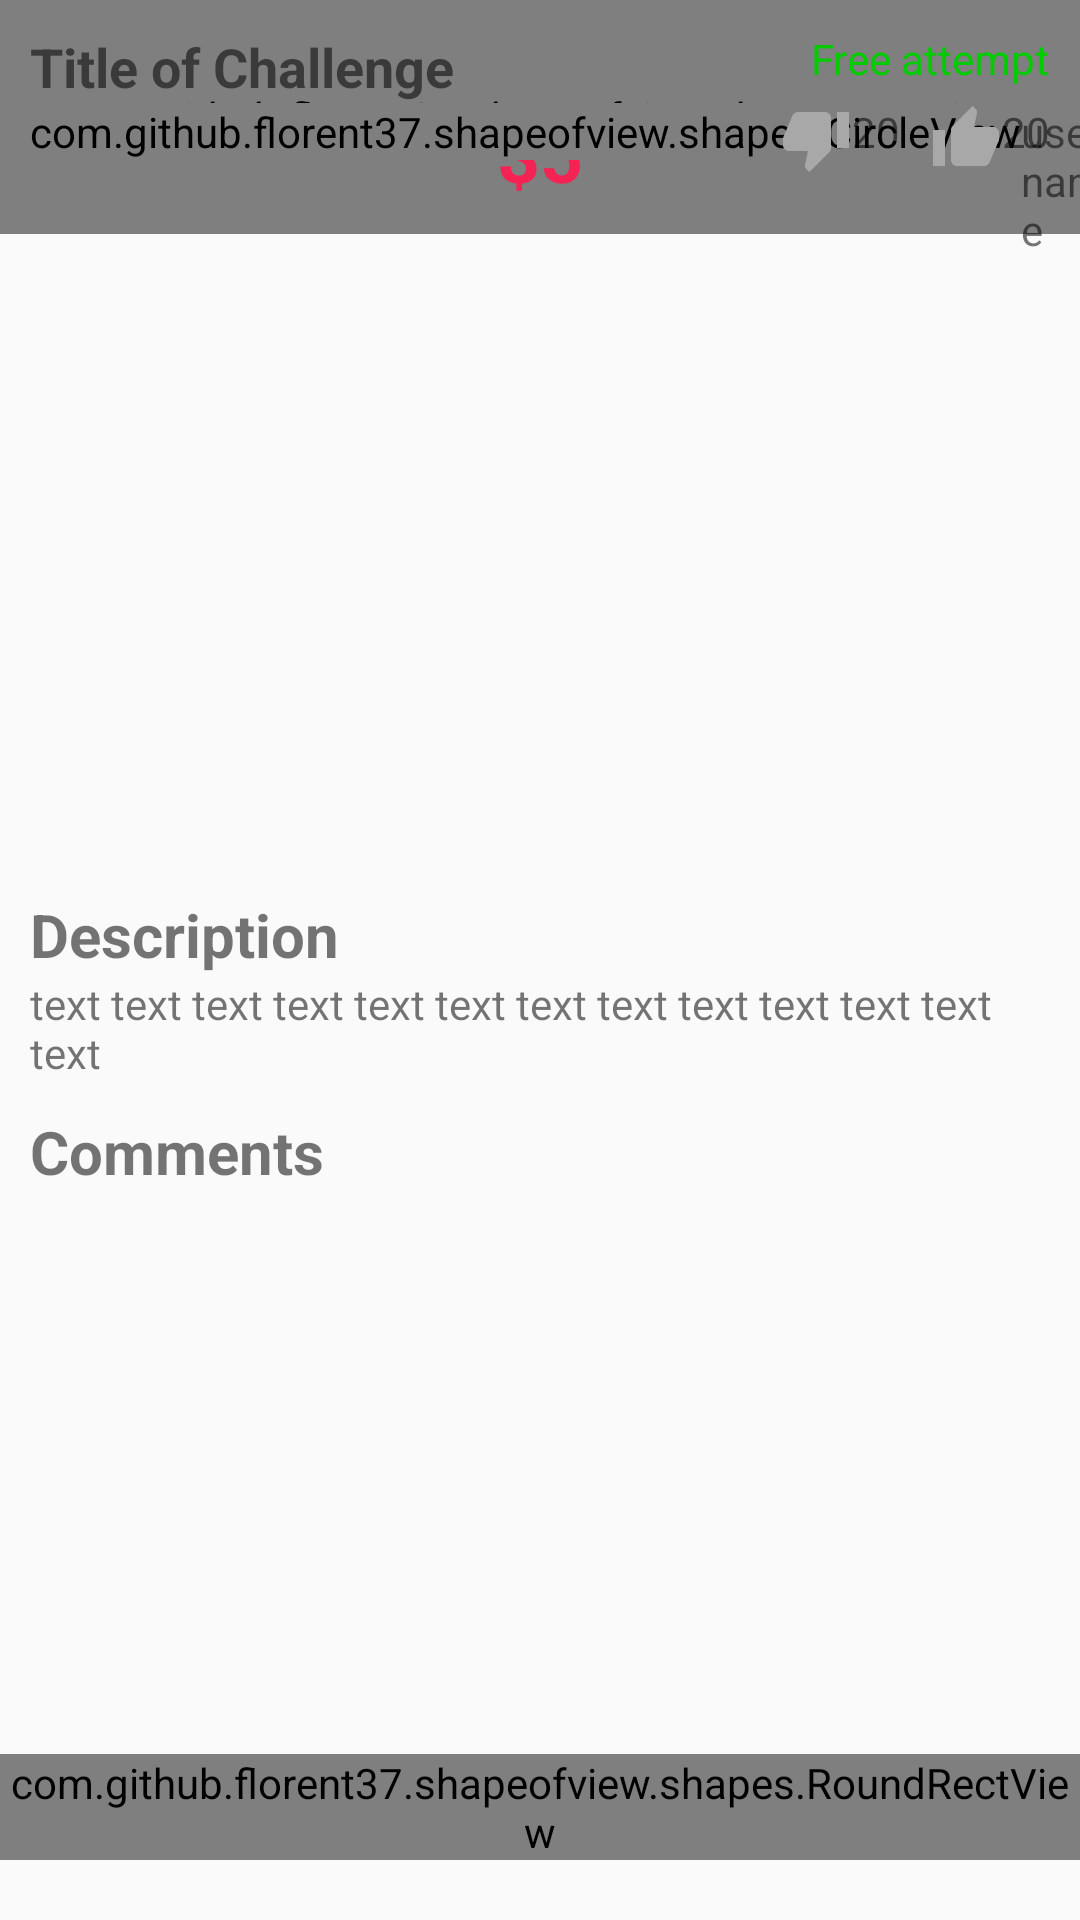

This screen was rendered from an Android layout file. Write that file and the resources it references.
<!-- AndroidManifest.xml: application theme AppTheme -->
<!-- res/layout/fragment_challenge_details_scene2.xml -->
<?xml version="1.0" encoding="utf-8"?>
<layout xmlns:app="http://schemas.android.com/apk/res-auto">

    <data>

    </data>

    <android.support.constraint.ConstraintLayout xmlns:android="http://schemas.android.com/apk/res/android"
        android:layout_width="match_parent"
        android:layout_height="match_parent">

        <com.github.florent37.shapeofview.shapes.ArcView
            android:id="@+id/challenge_curve_outline"
            android:layout_width="match_parent"
            android:layout_height="78dp"
            app:layout_constraintTop_toTopOf="parent"
            app:shape_arc_position="bottom"
            app:shape_arc_height="0dp"
            app:shape_arc_cropDirection="outside"

            >
            <FrameLayout
                android:layout_width="match_parent"
                android:layout_height="match_parent"
                android:background="#eee">
            </FrameLayout>
        </com.github.florent37.shapeofview.shapes.ArcView>

        <TextView
            android:id="@+id/challenge_title"
            android:layout_width="match_parent"
            android:layout_height="wrap_content"
            android:layout_marginLeft="10dp"
            android:layout_marginTop="10dp"
            android:text="Title of Challenge"
            android:textSize="18dp"
            android:textStyle="bold"
            app:layout_constraintTop_toTopOf="parent" />

        <TextView
            android:id="@+id/challenge_date_time"
            android:layout_width="wrap_content"
            android:layout_height="wrap_content"
            android:layout_margin="10dp"
            app:layout_constraintLeft_toRightOf="parent"
            app:layout_constraintTop_toTopOf="parent"
            android:text="2019-4-5 8:22"
            />

        <TextView
            android:id="@+id/challenge_free_attempt"
            android:layout_width="wrap_content"
            android:layout_height="wrap_content"
          
            android:textColor="#00cc00"
            android:layout_margin="10dp"
            app:layout_constraintRight_toRightOf="parent"
            app:layout_constraintTop_toTopOf="parent"
            android:text="Free attempt" />

        <TextView
            android:id="@+id/challenge_category"
            android:layout_width="wrap_content"
            android:layout_height="wrap_content"
            android:layout_marginLeft="10dp"
            android:text="Category"
            app:layout_constraintRight_toLeftOf="parent"
            app:layout_constraintTop_toBottomOf="@id/challenge_title" 
            android:visibility="visible"/>

        <TextView
            android:id="@+id/challenge_price"
            android:layout_width="wrap_content"
            android:layout_height="wrap_content"
            android:text="$5"
            android:textSize="25dp"
            android:textStyle="bold"
            android:textColor="@color/colorPrimary"
            app:layout_constraintLeft_toLeftOf="parent"
            app:layout_constraintRight_toRightOf="parent"
            app:layout_constraintTop_toBottomOf="@id/challenge_title" />
        
        <LinearLayout
            android:id="@+id/challenger_profile"
            android:layout_width="wrap_content"
            android:layout_height="wrap_content"
            app:layout_constraintTop_toBottomOf="@id/challenge_title"
            app:layout_constraintLeft_toLeftOf="parent"
            android:layout_marginLeft="10dp"
            >
            <com.github.florent37.shapeofview.shapes.CircleView
                android:layout_width="wrap_content"
                android:layout_height="wrap_content">
                <ImageView
                    android:layout_width="25dp"
                    android:layout_height="25dp"
                    android:src="@drawable/ic_person_outline_black_24dp"/>
            </com.github.florent37.shapeofview.shapes.CircleView>
            <TextView
                android:layout_width="wrap_content"
                android:layout_height="wrap_content" 
                android:text="username"/>
        </LinearLayout>
     

        <LinearLayout
            android:id="@+id/likes"
            android:layout_width="wrap_content"
            android:layout_height="wrap_content"
            android:layout_marginRight="10dp"
            android:gravity="top"
            app:layout_constraintRight_toRightOf="parent"
            app:layout_constraintTop_toBottomOf="@id/challenge_title">

            <ImageView
                android:layout_width="wrap_content"
                android:layout_height="wrap_content"
                android:src="@drawable/ic_thumb_up_black_24dp" />

            <TextView
                android:layout_width="wrap_content"
                android:layout_height="wrap_content"
                android:text="20" />

        </LinearLayout>

        <LinearLayout
            android:id="@+id/dislikes"
            android:layout_width="wrap_content"
            android:layout_height="wrap_content"
            android:layout_marginRight="10dp"
            android:gravity="top"
            app:layout_constraintRight_toLeftOf="@id/likes"
            app:layout_constraintTop_toBottomOf="@id/challenge_title">

            <ImageView
                android:layout_width="wrap_content"
                android:layout_height="wrap_content"
                android:src="@drawable/ic_thumb_down_black_24dp" />

            <TextView
                android:layout_width="wrap_content"
                android:layout_height="wrap_content"
                android:text="20" />

        </LinearLayout>

        <FrameLayout
            android:id="@+id/challenger_media_frame"
            android:layout_width="match_parent"
            android:layout_height="wrap_content"
            android:layout_margin="10dp"
            app:layout_constraintTop_toBottomOf="@id/challenge_curve_outline"
            >
            <ImageView
                android:layout_width="match_parent"
                android:layout_height="200dp"
                android:src="@drawable/example_pic"
                android:scaleType="centerCrop"
               />
        </FrameLayout>
        
        <TextView
            android:id="@+id/challenge_description_title"
            android:layout_width="match_parent"
            android:layout_height="wrap_content"
            android:layout_margin="10dp"
            app:layout_constraintTop_toBottomOf="@id/challenger_media_frame"
            android:text="Description"
            android:textStyle="bold"
            android:textSize="20dp"/>

        <TextView
            android:id="@+id/challenge_description"
            android:layout_width="match_parent"
            android:layout_height="wrap_content"
            android:layout_marginLeft="10dp"
            android:layout_marginRight="10dp"
            app:layout_constraintTop_toBottomOf="@id/challenge_description_title"
            android:text="@string/challenge_description_sample"/>

        <TextView
            android:id="@+id/challenge_comment_title"
            android:layout_width="match_parent"
            android:layout_height="wrap_content"
            android:layout_margin="10dp"
            app:layout_constraintTop_toBottomOf="@id/challenge_description"
            android:text="Comments"
            android:textSize="20dp"
            android:textStyle="bold"/>

        <android.support.v7.widget.RecyclerView
            android:layout_width="match_parent"
            android:layout_height="wrap_content"
            android:layout_marginRight="10dp"
            android:layout_marginLeft="10dp"
            app:layout_constraintTop_toBottomOf="@id/challenge_comment_title">

        </android.support.v7.widget.RecyclerView>

        <com.github.florent37.shapeofview.shapes.RoundRectView
            android:layout_width="wrap_content"
            android:layout_height="wrap_content"
            app:layout_constraintBottom_toBottomOf="parent"
            app:layout_constraintLeft_toLeftOf="parent"
            app:layout_constraintRight_toRightOf="parent"
            android:layout_marginBottom="20dp"
            app:shape_roundRect_bottomLeftRadius="10dp"
            app:shape_roundRect_topRightRadius="10dp"
            app:shape_roundRect_bottomRightRadius="3dp"
            app:shape_roundRect_topLeftRadius="3dp"
            >

            <LinearLayout
                android:layout_width="match_parent"
                android:layout_height="match_parent"
                android:gravity="center"
                android:padding="5dp"
                android:background="@color/colorPrimary">

                <TextView
                    android:layout_width="wrap_content"
                    android:layout_height="wrap_content"
                    android:text="Attempt Now"
                    android:textColor="#fff"/>
            </LinearLayout>
        </com.github.florent37.shapeofview.shapes.RoundRectView>
    </android.support.constraint.ConstraintLayout>
</layout>
<!-- resources referenced by this layout -->
<resources>
  <color name="colorPrimary">#f42354</color>
  <!-- drawable ic_thumb_down_black_24dp (drawable) -->
  <vector android:height="24dp" android:tint="#A8A8A8"
      android:viewportHeight="24.0" android:viewportWidth="24.0"
      android:width="24dp" xmlns:android="http://schemas.android.com/apk/res/android">
      <path android:fillColor="#FF000000" android:pathData="M15,3L6,3c-0.83,0 -1.54,0.5 -1.84,1.22l-3.02,7.05c-0.09,0.23 -0.14,0.47 -0.14,0.73v1.91l0.01,0.01L1,14c0,1.1 0.9,2 2,2h6.31l-0.95,4.57 -0.03,0.32c0,0.41 0.17,0.79 0.44,1.06L9.83,23l6.59,-6.59c0.36,-0.36 0.58,-0.86 0.58,-1.41L17,5c0,-1.1 -0.9,-2 -2,-2zM19,3v12h4L23,3h-4z"/>
  </vector>
  <!-- drawable ic_thumb_up_black_24dp (drawable) -->
  <vector android:height="24dp" android:tint="#A8A8A8"
      android:viewportHeight="24.0" android:viewportWidth="24.0"
      android:width="24dp" xmlns:android="http://schemas.android.com/apk/res/android">
      <path android:fillColor="#FF000000" android:pathData="M1,21h4L5,9L1,9v12zM23,10c0,-1.1 -0.9,-2 -2,-2h-6.31l0.95,-4.57 0.03,-0.32c0,-0.41 -0.17,-0.79 -0.44,-1.06L14.17,1 7.59,7.59C7.22,7.95 7,8.45 7,9v10c0,1.1 0.9,2 2,2h9c0.83,0 1.54,-0.5 1.84,-1.22l3.02,-7.05c0.09,-0.23 0.14,-0.47 0.14,-0.73v-1.91l-0.01,-0.01L23,10z"/>
  </vector>
  <string name="challenge_description_sample">text text text text text text text text text text text text text</string>
  <style name="AppTheme" parent="Theme.AppCompat.Light.NoActionBar">
          
          <item name="colorPrimary">@color/colorPrimary</item>
          <item name="colorPrimaryDark">@color/colorPrimary</item>
          <item name="colorAccent">@color/colorAccent</item>
      </style>
  <color name="colorAccent">#f42354</color>
</resources>
